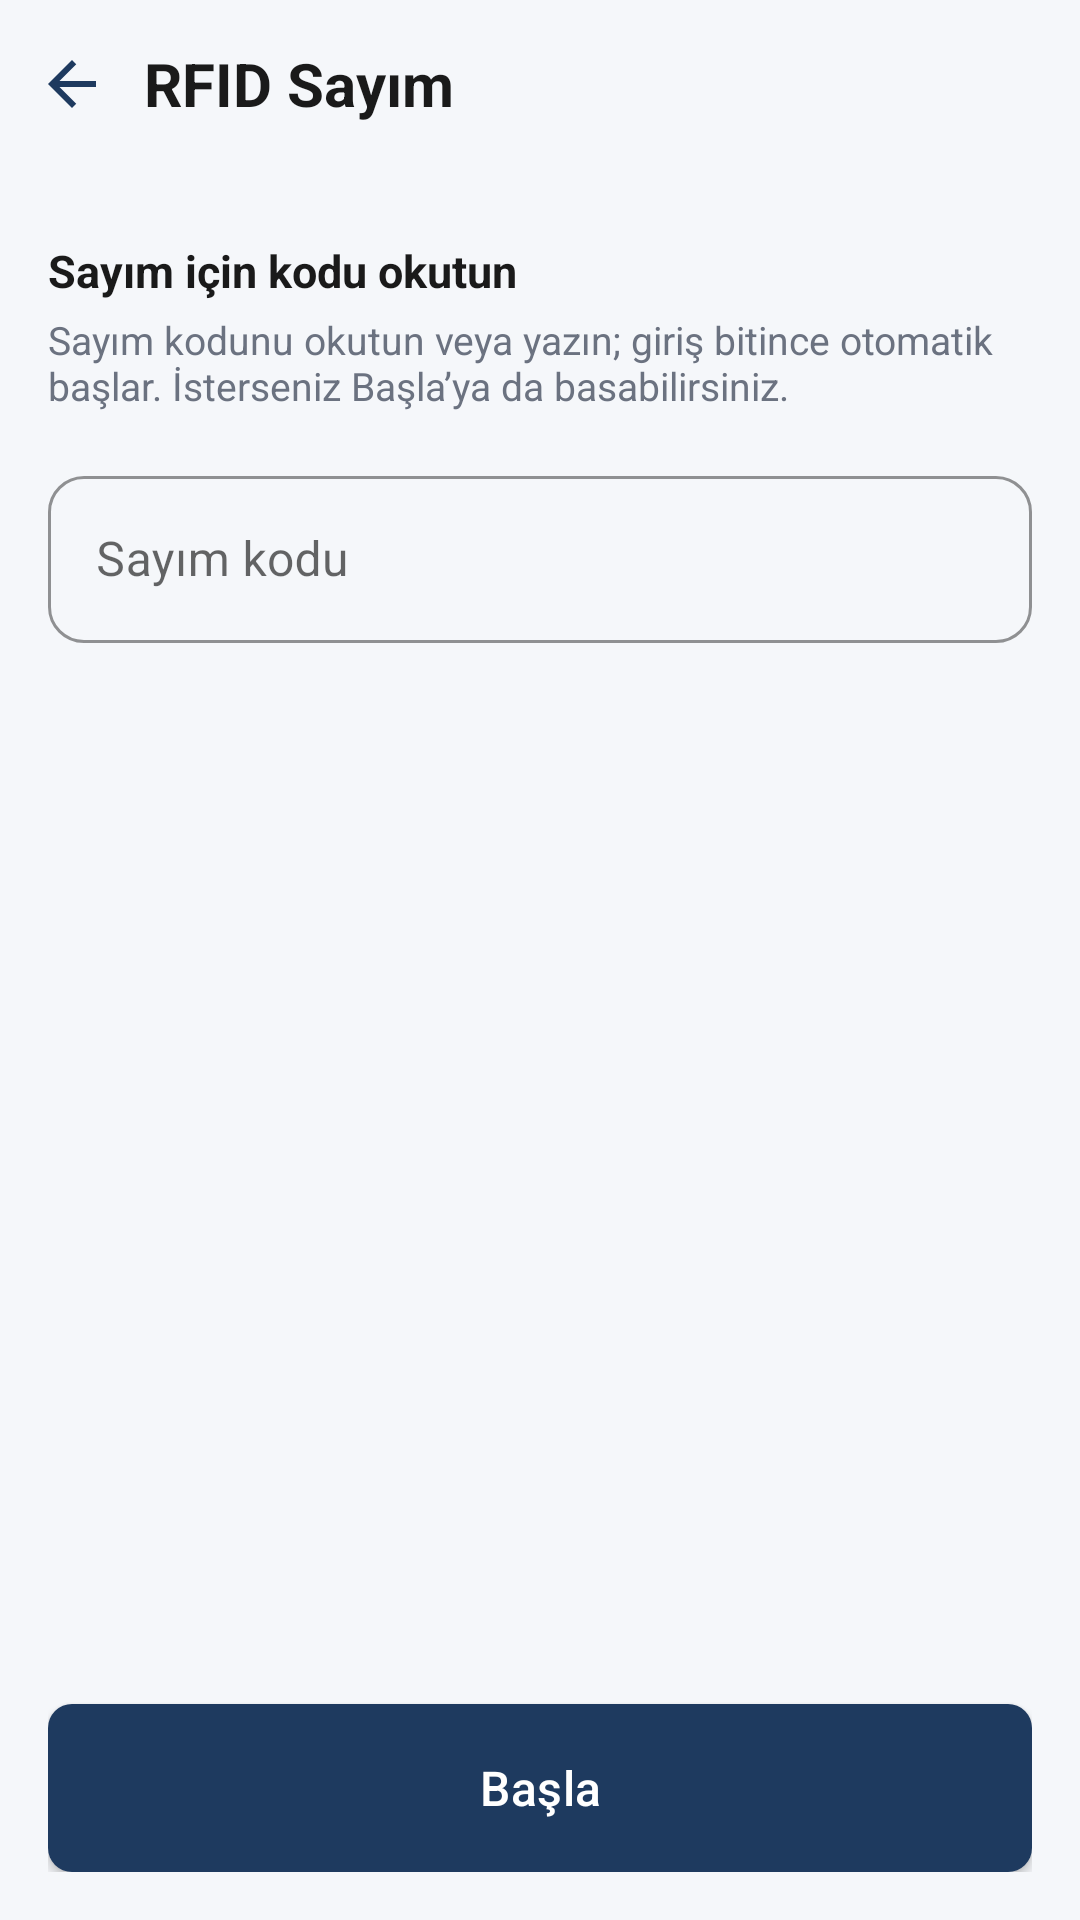

This screen was rendered from an Android layout file. Write that file and the resources it references.
<!-- AndroidManifest.xml: application theme Theme.ArmineOrderModule -->
<!-- res/layout/activity_rfid_handheld_counting_start.xml -->
<?xml version="1.0" encoding="utf-8"?>
<LinearLayout xmlns:android="http://schemas.android.com/apk/res/android"
    xmlns:app="http://schemas.android.com/apk/res-auto"
    android:layout_width="match_parent"
    android:layout_height="match_parent"
    android:background="@color/login_background"
    android:orientation="vertical">

    <LinearLayout
        android:layout_width="match_parent"
        android:layout_height="56dp"
        android:gravity="center_vertical"
        android:orientation="horizontal"
        android:paddingStart="4dp"
        android:paddingEnd="16dp">

        <ImageButton
            android:id="@+id/btnBack"
            android:layout_width="40dp"
            android:layout_height="40dp"
            android:background="?attr/selectableItemBackgroundBorderless"
            android:contentDescription="@string/back_button"
            android:padding="8dp"
            android:scaleType="centerInside"
            android:src="@drawable/ic_back" />

        <TextView
            android:layout_width="0dp"
            android:layout_height="wrap_content"
            android:layout_marginStart="4dp"
            android:layout_weight="1"
            android:text="@string/rfid_counting_title"
            android:textColor="@color/login_title"
            android:textSize="20sp"
            android:textStyle="bold" />
    </LinearLayout>

    <LinearLayout
        android:layout_width="match_parent"
        android:layout_height="0dp"
        android:layout_weight="1"
        android:orientation="vertical"
        android:paddingStart="16dp"
        android:paddingEnd="16dp"
        android:paddingTop="24dp"
        android:paddingBottom="16dp">

        <TextView
            android:layout_width="match_parent"
            android:layout_height="wrap_content"
            android:text="@string/rfid_counting_code_label"
            android:textColor="@color/login_title"
            android:textSize="15sp"
            android:textStyle="bold" />

        <TextView
            android:layout_width="match_parent"
            android:layout_height="wrap_content"
            android:layout_marginTop="4dp"
            android:text="@string/rfid_counting_code_help"
            android:textColor="@color/login_subtitle"
            android:textSize="13sp" />

        <com.google.android.material.textfield.TextInputLayout
            android:id="@+id/tilCountingCode"
            style="@style/Widget.MaterialComponents.TextInputLayout.OutlinedBox"
            android:layout_width="match_parent"
            android:layout_height="wrap_content"
            android:layout_marginTop="16dp"
            android:hint="@string/rfid_counting_code_hint"
            app:boxStrokeColor="@color/login_primary"
            app:hintTextColor="@color/login_primary">

            <com.google.android.material.textfield.TextInputEditText
                android:id="@+id/etCountingCode"
                android:layout_width="match_parent"
                android:layout_height="wrap_content"
                android:imeOptions="actionDone"
                android:inputType="number"
                android:maxLines="1"
                android:singleLine="true" />
        </com.google.android.material.textfield.TextInputLayout>

        <TextView
            android:id="@+id/tvCountingError"
            android:layout_width="match_parent"
            android:layout_height="wrap_content"
            android:layout_marginTop="10dp"
            android:textColor="@color/login_error"
            android:textSize="13sp"
            android:visibility="gone" />

        <ProgressBar
            android:id="@+id/progressCounting"
            style="?android:attr/progressBarStyle"
            android:layout_width="wrap_content"
            android:layout_height="wrap_content"
            android:layout_gravity="center_horizontal"
            android:layout_marginTop="16dp"
            android:visibility="gone" />

        <View
            android:layout_width="match_parent"
            android:layout_height="0dp"
            android:layout_weight="1" />

        <com.google.android.material.button.MaterialButton
            android:id="@+id/btnStartCounting"
            android:layout_width="match_parent"
            android:layout_height="56dp"
            android:text="@string/rfid_counting_start"
            android:textAllCaps="false"
            android:textSize="16sp"
            app:backgroundTint="@color/login_primary"
            app:cornerRadius="8dp" />
    </LinearLayout>

</LinearLayout>
<!-- resources referenced by this layout -->
<resources>
  <color name="login_background">#FFF5F7FA</color>
  <color name="login_error">#FFB00020</color>
  <color name="login_primary">#FF1E3A5F</color>
  <color name="login_subtitle">#FF6B7280</color>
  <color name="login_title">#FF1A1A1A</color>
  <!-- drawable ic_back (drawable) -->
  <?xml version="1.0" encoding="utf-8"?>
  <vector xmlns:android="http://schemas.android.com/apk/res/android"
      android:width="24dp"
      android:height="24dp"
      android:viewportWidth="24"
      android:viewportHeight="24">
      <path
          android:fillColor="#FF1E3A5F"
          android:pathData="M20,11H7.83l5.59,-5.59L12,4l-8,8 8,8 1.41,-1.41L7.83,13H20v-2z" />
  </vector>
  <string name="back_button">Geri</string>
  <string name="rfid_counting_code_help">Sayım kodunu okutun veya yazın; giriş bitince otomatik başlar. İsterseniz Başla’ya da basabilirsiniz.</string>
  <string name="rfid_counting_code_hint">Sayım kodu</string>
  <string name="rfid_counting_code_label">Sayım için kodu okutun</string>
  <string name="rfid_counting_start">Başla</string>
  <string name="rfid_counting_title">RFID Sayım</string>
  <style name="Theme.ArmineOrderModule" parent="Theme.MaterialComponents.Light.NoActionBar">
          <item name="colorPrimary">@color/login_primary</item>
          <item name="colorPrimaryVariant">@color/login_primary</item>
          <item name="colorOnPrimary">@color/white</item>
          <item name="colorSecondary">@color/menu_icon_bg_customers</item>
          <item name="colorSecondaryVariant">@color/menu_icon_bg_customers</item>
          <item name="colorOnSecondary">@color/white</item>
          <item name="android:statusBarColor">@color/login_background</item>
          <item name="android:navigationBarColor">@color/login_background</item>
          <item name="android:windowLightStatusBar">true</item>
          <item name="android:windowLightNavigationBar" tools:targetApi="27">true</item>
          <item name="android:windowBackground">@color/login_background</item>
          <item name="materialButtonStyle">@style/Widget.Armine.PrimaryButton</item>
          <item name="textInputStyle">@style/Widget.Armine.TextInput</item>
      </style>
  <color name="white">#FFFFFFFF</color>
  <color name="menu_icon_bg_customers">#FF2F6F8F</color>
  <style name="Widget.Armine.PrimaryButton" parent="Widget.MaterialComponents.Button">
          <item name="android:insetTop">0dp</item>
          <item name="android:insetBottom">0dp</item>
          <item name="android:textAllCaps">false</item>
          <item name="android:textSize">16sp</item>
          <item name="android:letterSpacing">0.01</item>
          <item name="android:textColor">@color/white</item>
          <item name="android:minHeight">52dp</item>
          <item name="backgroundTint">@color/login_primary</item>
          <item name="cornerRadius">12dp</item>
      </style>
  <style name="Widget.Armine.TextInput" parent="Widget.MaterialComponents.TextInputLayout.OutlinedBox">
          <item name="boxCornerRadiusTopStart">12dp</item>
          <item name="boxCornerRadiusTopEnd">12dp</item>
          <item name="boxCornerRadiusBottomStart">12dp</item>
          <item name="boxCornerRadiusBottomEnd">12dp</item>
          <item name="boxStrokeColor">@color/login_primary</item>
          <item name="hintTextColor">@color/login_primary</item>
      </style>
</resources>
